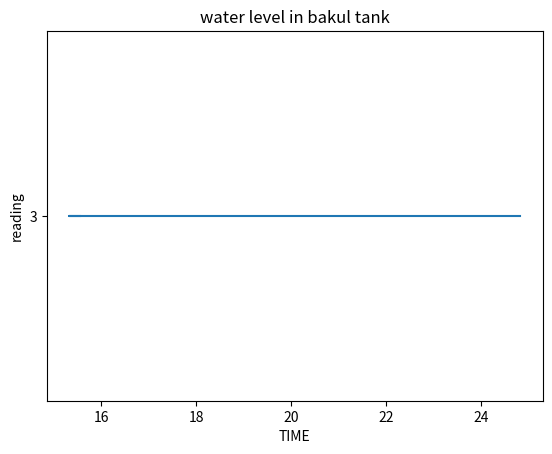

Here is the Python script that generated this plot:
import matplotlib.pyplot as plt
import numpy as np

# take the data created by data scrape file on team files and put in here in list form 
team22n=[['20191115T075143', '0', 'cin_678687871'],['20191115T075304', '0', 'cin_919091689'],['20191115T075806', '0', 'cin_444145245'],['20191115T080308', '0', 'cin_563136872'],['20191115T080809', '0', 'cin_194943315'],['20191115T081312', '0', 'cin_248117373'],['20191115T081814', '0', 'cin_292416430'],['20191115T082317', '0', 'cin_209062173'],['20191115T082820', '0', 'cin_412920234'],['20191115T083322', '0', 'cin_234733199'],['20191115T083824', '0', 'cin_298845724'],['20191115T084325', '0', 'cin_149893990'],['20191115T084827', '0', 'cin_527617787'],['20191115T085330', '0', 'cin_896560064'],['20191115T085832', '0', 'cin_788484645'],['20191115T090334', '0', 'cin_852721437'],['20191115T090836', '0', 'cin_376960244'],['20191115T091338', '0', 'cin_279374062'],['20191115T091840', '0', 'cin_706437579'],['20191115T092342', '0', 'cin_909116903'],['20191115T092844', '0', 'cin_885137712'],['20191115T093346', '0', 'cin_91982659'],['20191115T093848', '0', 'cin_864018769'],['20191115T094350', '0', 'cin_991369264'],['20191115T094851', '0', 'cin_825932267'],['20191115T095353', '0', 'cin_566900500'],['20191115T095900', '0', 'cin_84444202'],['20191115T100402', '0', 'cin_859884079'],['20191115T100904', '0', 'cin_553302016'],['20191115T101407', '0', 'cin_544694414'],['20191115T101914', '0', 'cin_786371952'],['20191115T102416', '0', 'cin_585348304'],['20191115T102918', '0', 'cin_985181703'],['20191115T103420', '0', 'cin_313852606'],['20191115T103922', '0', 'cin_305448987'],['20191115T104424', '0', 'cin_132459750'],['20191115T104926', '0', 'cin_206588461'],['20191115T105428', '0', 'cin_656527383'],['20191115T105930', '0', 'cin_327139048'],['20191115T110432', '0', 'cin_746093426'],['20191115T110937', '0', 'cin_368943454'],['20191115T111439', '0', 'cin_206678543'],['20191115T111941', '0', 'cin_861810328'],['20191115T112444', '0', 'cin_287311192'],['20191115T112946', '0', 'cin_845350274'],['20191115T113448', '0', 'cin_698085860'],['20191115T113950', '0', 'cin_455420903'],['20191115T114452', '0', 'cin_234867862'],['20191115T114954', '0', 'cin_348836428'],['20191115T115456', '0', 'cin_679897514'],['20191115T115958', '0', 'cin_910405088'],['20191115T120500', '0', 'cin_557919168'],['20191115T121002', '0', 'cin_130510794'],['20191115T121503', '0', 'cin_899457147'],['20191115T122006', '0', 'cin_336585141'],['20191115T122508', '0', 'cin_705707748'],['20191115T123010', '0', 'cin_419879148'],['20191115T123511', '0', 'cin_129997087'],['20191115T124013', '0', 'cin_918095448'],['20191115T124515', '0', 'cin_87721889'],['20191115T125017', '0', 'cin_769597482'],['20191115T125519', '0', 'cin_493150315'],['20191115T130020', '0', 'cin_790447573'],['20191115T130522', '0', 'cin_928609486'],['20191115T131024', '0', 'cin_373594935'],['20191115T131527', '0', 'cin_62373981'],['20191115T132029', '0', 'cin_206823464'],['20191115T132530', '0', 'cin_126256894'],['20191115T133034', '0', 'cin_265185915'],['20191115T133536', '0', 'cin_85679878'],['20191115T134038', '0', 'cin_206712819'],['20191115T134540', '0', 'cin_11471297'],['20191115T135041', '0', 'cin_592262139'],['20191115T135543', '0', 'cin_797964648'],['20191115T140045', '0', 'cin_888967009'],['20191115T140547', '0', 'cin_455485539'],['20191115T141048', '0', 'cin_124101339'],['20191115T141550', '0', 'cin_762151250'],['20191115T142052', '0', 'cin_402226701'],['20191115T142554', '0', 'cin_966075073'],['20191115T143056', '0', 'cin_819576653'],['20191115T143558', '0', 'cin_637914558'],['20191115T144101', '0', 'cin_629590621'],['20191115T144603', '0', 'cin_542698883'],['20191115T145105', '0', 'cin_199661484'],['20191115T145607', '0', 'cin_72903463'],['20191115T150109', '0', 'cin_610934438'],['20191115T150611', '0', 'cin_609594078'],['20191115T151113', '0', 'cin_228724908'],['20191115T151615', '0', 'cin_219705555'],['20191115T152117', '0', 'cin_706753082'],['20191115T152619', '0', 'cin_428607118'],['20191115T153120', '0', 'cin_827404590'],['20191115T153622', '0', 'cin_29697773'],['20191115T154124', '0', 'cin_565046905'],['20191115T154631', '0', 'cin_762993518'],['20191115T155133', '0', 'cin_925115814'],['20191115T155635', '0', 'cin_249060240'],['20191115T160136', '0', 'cin_842877335'],['20191115T160638', '0', 'cin_155625460'],['20191115T161140', '0', 'cin_985819062'],['20191115T161642', '0', 'cin_141478654'],['20191115T162144', '0', 'cin_441234993'],['20191115T162645', '0', 'cin_412987664'],['20191115T163147', '0', 'cin_55629104'],['20191115T163649', '0', 'cin_39996376'],['20191115T164151', '0', 'cin_694152181'],['20191115T164652', '0', 'cin_800705395'],['20191115T165154', '0', 'cin_94046130'],['20191115T165656', '0', 'cin_376269445'],['20191115T170158', '0', 'cin_668097777'],['20191115T170700', '0', 'cin_553317627'],['20191115T171201', '0', 'cin_74079547'],['20191115T171703', '0', 'cin_901920437'],['20191115T172205', '0', 'cin_181434955'],['20191115T172707', '0', 'cin_833545798'],['20191115T173209', '0', 'cin_272423623'],['20191115T173710', '0', 'cin_349798827'],['20191115T174212', '0', 'cin_365885659'],['20191115T174714', '0', 'cin_675246496'],['20191115T175216', '0', 'cin_115610877'],['20191115T175718', '0', 'cin_437635520'],['20191115T180219', '0', 'cin_714116138'],['20191115T180721', '0', 'cin_943905934'],['20191115T181223', '0', 'cin_869384607'],['20191115T181729', '0', 'cin_389266285'],['20191115T182231', '0', 'cin_620978604'],['20191115T182733', '0', 'cin_672519477'],['20191115T183235', '0', 'cin_851656386'],['20191115T183736', '0', 'cin_95485548'],['20191115T184238', '0', 'cin_267949491'],['20191115T184741', '0', 'cin_144995240'],['20191115T185243', '0', 'cin_846993847'],['20191115T185745', '0', 'cin_31111463'],['20191115T190246', '0', 'cin_905693713'],['20191115T190748', '0', 'cin_875333989'],['20191115T191250', '0', 'cin_221123745'],['20191115T191752', '0', 'cin_532698714'],['20191115T192255', '0', 'cin_821063961'],['20191115T192757', '0', 'cin_121732140'],['20191115T193302', '0', 'cin_909883867'],['20191115T193808', '0', 'cin_878883994'],['20191115T194310', '0', 'cin_599512716'],['20191115T194812', '0', 'cin_690119175'],['20191115T195314', '0', 'cin_957528442'],['20191115T195816', '0', 'cin_386902797'],['20191115T200318', '0', 'cin_894716870'],['20191115T200820', '0', 'cin_906595916'],['20191115T201322', '0', 'cin_810376430'],['20191115T201824', '0', 'cin_880202036'],['20191115T202326', '0', 'cin_303356197'],['20191115T202831', '0', 'cin_855460716'],['20191115T203333', '0', 'cin_183338030'],['20191115T203835', '0', 'cin_461910927'],['20191115T204337', '0', 'cin_870851782'],['20191115T204839', '0', 'cin_959486059'],['20191115T205342', '0', 'cin_893484785'],['20191115T205844', '0', 'cin_426438689'],['20191115T210345', '0', 'cin_205218817'],['20191115T210848', '0', 'cin_813598132'],['20191115T211350', '0', 'cin_788860137'],['20191115T211852', '0', 'cin_308232592'],['20191115T212354', '0', 'cin_506755114'],['20191115T212855', '0', 'cin_163589255'],['20191115T213357', '0', 'cin_779467806'],['20191115T213859', '0', 'cin_666037126'],['20191115T214401', '0', 'cin_236629986'],['20191115T214903', '0', 'cin_129936398'],['20191115T215404', '0', 'cin_255494729'],['20191115T215906', '0', 'cin_486042979'],['20191115T220412', '0', 'cin_374127513'],['20191115T220914', '0', 'cin_421082920'],['20191115T221415', '0', 'cin_21827486'],['20191115T221917', '0', 'cin_275199320'],['20191115T222422', '0', 'cin_576938413'],['20191115T222924', '0', 'cin_25471021'],['20191115T223425', '0', 'cin_131224117'],['20191115T223927', '0', 'cin_879570479'],['20191115T224429', '0', 'cin_927169381'],['20191115T224931', '0', 'cin_834025593'],['20191115T225435', '0', 'cin_227498351'],['20191115T225937', '0', 'cin_291496424'],['20191115T230439', '0', 'cin_739047660'],['20191115T230941', '0', 'cin_654249760'],['20191115T231442', '0', 'cin_613322357'],['20191115T231944', '0', 'cin_773225762'],['20191115T232446', '0', 'cin_518359977'],['20191115T232948', '0', 'cin_72687903'],['20191115T233450', '0', 'cin_1679255'],['20191115T233952', '0', 'cin_866894925'],['20191115T234454', '0', 'cin_323589421'],['20191115T234956', '0', 'cin_588432557'],['20191115T235457', '0', 'cin_513000688'],['20191115T235959', '0', 'cin_184739260'],['20191116T000501', '0', 'cin_757034893'],['20191116T001003', '0', 'cin_908293930'],['20191116T001505', '0', 'cin_796078889'],['20191116T002006', '0', 'cin_195206804'],['20191116T002508', '0', 'cin_369875440'],['20191116T003010', '0', 'cin_343819534'],['20191116T003512', '0', 'cin_314484892'],['20191116T004013', '0', 'cin_486242193'],['20191116T004515', '0', 'cin_854449740'],['20191116T005017', '0', 'cin_681231440'],['20191116T005519', '0', 'cin_756691849'],['20191116T010021', '0', 'cin_609145199'],['20191116T010523', '0', 'cin_806441745'],['20191116T011024', '0', 'cin_199350109'],['20191116T011526', '0', 'cin_964610216'],['20191116T012030', '0', 'cin_649835513'],['20191116T012532', '0', 'cin_716936748'],['20191116T013034', '0', 'cin_315178836'],['20191116T013536', '0', 'cin_575275674'],['20191116T014037', '0', 'cin_105869544'],['20191116T014539', '0', 'cin_463821587'],['20191116T015041', '0', 'cin_445918359'],['20191116T015543', '0', 'cin_906827345'],['20191116T020045', '0', 'cin_662085700'],['20191116T020547', '0', 'cin_435089134'],['20191116T021049', '0', 'cin_903530064'],['20191116T021552', '0', 'cin_932049474'],['20191116T022053', '0', 'cin_782764599'],['20191116T022555', '0', 'cin_246124134'],['20191116T023057', '0', 'cin_166311590'],['20191116T023559', '0', 'cin_447603432'],['20191116T024101', '0', 'cin_120774587'],['20191116T024603', '0', 'cin_791257950'],['20191116T025104', '0', 'cin_713037064'],['20191116T025607', '0', 'cin_156173160'],['20191116T030109', '0', 'cin_330150355'],['20191116T030611', '0', 'cin_355471432'],['20191116T031113', '0', 'cin_186191462'],['20191116T031615', '0', 'cin_692078887'],['20191116T032117', '0', 'cin_307245533'],['20191116T032619', '0', 'cin_473809421'],['20191116T033123', '0', 'cin_634421165'],['20191116T033625', '0', 'cin_751343653'],['20191116T034127', '0', 'cin_244126123'],['20191116T034628', '0', 'cin_890163136'],['20191116T035132', '0', 'cin_476443883'],['20191116T035634', '0', 'cin_689623607'],['20191116T040135', '0', 'cin_653108854'],['20191116T040637', '0', 'cin_510471053'],['20191116T041139', '0', 'cin_497660285'],['20191116T041641', '0', 'cin_715092368'],['20191116T042144', '0', 'cin_678095912'],['20191116T042646', '0', 'cin_951038763'],['20191116T043149', '0', 'cin_568186141'],['20191116T043651', '0', 'cin_355567030'],['20191116T044153', '0', 'cin_228795817'],['20191116T044655', '0', 'cin_334446941'],['20191116T045156', '0', 'cin_661617608'],['20191116T045658', '0', 'cin_342790063'],['20191116T050201', '0', 'cin_374324909'],['20191116T050703', '0', 'cin_494103210'],['20191116T051205', '0', 'cin_637644716'],['20191116T051707', '0', 'cin_156681588'],['20191116T052209', '0', 'cin_415043227'],['20191116T052711', '0', 'cin_105013348'],['20191116T053213', '0', 'cin_712052369'],['20191116T053714', '0', 'cin_266570455'],['20191116T054217', '0', 'cin_335807833'],['20191116T054719', '0', 'cin_489104051'],['20191116T055221', '0', 'cin_539535272'],['20191116T055722', '0', 'cin_480056623'],['20191116T060224', '0', 'cin_892584802'],['20191116T060726', '0', 'cin_707926896'],['20191116T061228', '0', 'cin_509990033'],['20191116T061730', '0', 'cin_75376450'],['20191116T062232', '0', 'cin_123229311'],['20191116T062733', '0', 'cin_486652679'],['20191116T063236', '0', 'cin_150597131'],['20191116T063738', '0', 'cin_639334381'],['20191116T064240', '0', 'cin_969846820'],['20191116T064742', '0', 'cin_590293211'],['20191116T065243', '0', 'cin_555120962'],['20191116T065746', '0', 'cin_121265670'],['20191116T070248', '0', 'cin_200569817'],['20191116T070751', '0', 'cin_106765505'],['20191116T071253', '0', 'cin_825518154'],['20191116T071755', '0', 'cin_941419949'],['20191116T072257', '0', 'cin_272914961'],['20191116T072759', '0', 'cin_754876034'],['20191116T073301', '0', 'cin_22328024'],['20191116T073807', '0', 'cin_770149812'],['20191116T074309', '0', 'cin_483393557'],['20191116T074811', '0', 'cin_295448122'],['20191116T075313', '0', 'cin_944798086'],['20191116T075815', '0', 'cin_32803133'],['20191116T080316', '0', 'cin_80633148'],['20191116T080818', '0', 'cin_423379798'],['20191116T081322', '0', 'cin_370610439'],['20191116T081824', '0', 'cin_825253932'],['20191116T082326', '0', 'cin_732342783'],['20191116T082828', '0', 'cin_524369348'],['20191116T083330', '0', 'cin_880868992'],['20191116T083834', '0', 'cin_615703829'],['20191116T084336', '0', 'cin_559079833'],['20191116T084839', '0', 'cin_755306131'],['20191116T085341', '0', 'cin_634611409'],['20191116T085843', '0', 'cin_446829308'],['20191116T090345', '0', 'cin_874819477'],['20191116T090847', '0', 'cin_468172218'],['20191116T091349', '0', 'cin_915097468'],['20191116T091851', '0', 'cin_954956226'],['20191116T092353', '0', 'cin_561277475'],['20191116T092854', '0', 'cin_817639448'],['20191116T093356', '0', 'cin_632145219'],['20191116T093858', '0', 'cin_467305732'],['20191116T094400', '0', 'cin_455439991'],['20191116T094902', '0', 'cin_696786244'],['20191116T095404', '0', 'cin_572410404'],['20191116T095906', '0', 'cin_961860711'],['20191116T100408', '0', 'cin_682654537'],['20191116T100909', '0', 'cin_384903492'],['20191116T101411', '0', 'cin_905250549'],['20191116T101913', '0', 'cin_374929859'],['20191116T102415', '0', 'cin_183525073'],['20191116T102917', '0', 'cin_277200291'],['20191116T103419', '0', 'cin_462175785'],['20191118T125836', '0', 'cin_868475034'],['20191118T130338', '0', 'cin_502969905'],['20191118T130840', '0', 'cin_525500060'],['20191118T131342', '0', 'cin_7823970'],['20191118T131843', '0', 'cin_811597326'],['20191118T132345', '0', 'cin_839477192'],['20191118T132847', '0', 'cin_580591397'],['20191118T133349', '0', 'cin_727783744'],['20191118T133851', '0', 'cin_616314363'],['20191118T134353', '0', 'cin_709881198'],['20191118T134855', '0', 'cin_634517948'],['20191118T135357', '0', 'cin_247770108'],['20191118T135859', '0', 'cin_362463495'],['20191118T140401', '0', 'cin_502874688'],['20191118T140903', '0', 'cin_45453814'],['20191118T141405', '0', 'cin_35561453'],['20191118T141907', '0', 'cin_844082967'],['20191118T142410', '0', 'cin_537741382'],['20191118T142912', '0', 'cin_105351219'],['20191118T143414', '0', 'cin_955084398'],['20191118T143915', '0', 'cin_475596067'],['20191118T144417', '0', 'cin_138244037'],['20191118T144919', '0', 'cin_893122395'],['20191118T145421', '0', 'cin_435985905'],['20191118T145922', '0', 'cin_392807460'],['20191118T150428', '0', 'cin_278745804'],['20191118T150929', '0', 'cin_904074969'],['20191118T151431', '0', 'cin_437639111'],['20191118T151933', '0', 'cin_677418366'],['20191118T152435', '0', 'cin_557296188'],['20191118T152936', '0', 'cin_87347718'],['20191118T153438', '0', 'cin_122329277'],['20191118T153940', '0', 'cin_560291897'],['20191118T154443', '0', 'cin_333252463'],['20191118T154944', '0', 'cin_216153032'],['20191118T155446', '0', 'cin_768321355'],['20191118T155948', '0', 'cin_980424051'],['20191118T160449', '0', 'cin_438108892'],['20191118T160953', '0', 'cin_697164335'],['20191118T161455', '0', 'cin_438172775'],['20191118T161957', '0', 'cin_479186679'],['20191118T162459', '0', 'cin_69249646'],['20191118T163001', '0', 'cin_539620532'],['20191118T163503', '0', 'cin_735825531'],['20191118T164005', '0', 'cin_610220582'],['20191118T164507', '0', 'cin_88276697'],['20191118T165009', '0', 'cin_729335608'],['20191118T165510', '0', 'cin_234172533'],['20191118T170012', '0', 'cin_376716030'],['20191118T170514', '0', 'cin_505010316'],['20191118T171016', '0', 'cin_753198996'],['20191118T171519', '0', 'cin_547196551'],['20191118T172020', '0', 'cin_879963295'],['20191118T172522', '0', 'cin_733160846'],['20191118T173024', '0', 'cin_924563279'],['20191118T173525', '0', 'cin_915609189'],['20191118T174027', '0', 'cin_518608408'],['20191118T174529', '0', 'cin_260423176'],['20191118T175031', '0', 'cin_135860466'],['20191118T175533', '0', 'cin_34207152'],['20191118T180036', '0', 'cin_201304889'],['20191118T180540', '0', 'cin_357748490'],['20191118T181041', '0', 'cin_862929244'],['20191118T181543', '0', 'cin_494777899'],['20191118T182045', '0', 'cin_375704225'],['20191118T182547', '0', 'cin_138624332'],['20191118T183049', '0', 'cin_429592871'],['20191118T183550', '0', 'cin_497323496'],['20191118T184052', '0', 'cin_752065025'],['20191118T184554', '0', 'cin_677348601'],['20191118T185056', '0', 'cin_487984398'],['20191118T185557', '0', 'cin_594126234'],['20191118T190059', '0', 'cin_616685838'],['20191118T190601', '0', 'cin_203743474'],['20191118T191103', '0', 'cin_397860169'],['20191118T191605', '0', 'cin_823053189'],['20191118T192108', '0', 'cin_483870231'],['20191118T192610', '0', 'cin_55915054'],['20191118T193112', '0', 'cin_205006894'],['20191118T193621', '0', 'cin_402268966'],['20191118T194121', '0', 'cin_177086177'],['20191118T194623', '0', 'cin_887473976'],['20191118T195124', '0', 'cin_77159691'],['20191118T195629', '0', 'cin_467032940'],['20191118T200131', '0', 'cin_412306008'],['20191118T200633', '0', 'cin_365945355'],['20191118T201135', '0', 'cin_860747506'],['20191118T201639', '0', 'cin_928048720'],['20191118T202142', '0', 'cin_92248887'],['20191118T202644', '0', 'cin_407111622'],['20191118T203146', '0', 'cin_307895750'],['20191118T203648', '0', 'cin_804736983'],['20191118T204149', '0', 'cin_100862322'],['20191118T204652', '0', 'cin_640987126'],['20191118T205154', '0', 'cin_186422194'],['20191118T205656', '0', 'cin_256482293'],['20191118T210158', '0', 'cin_358407202'],['20191118T210700', '0', 'cin_294295433'],['20191118T211202', '0', 'cin_976272585'],['20191118T211704', '0', 'cin_187411543'],['20191118T212206', '0', 'cin_696532611'],['20191118T212708', '0', 'cin_2271589'],['20191118T213210', '0', 'cin_573426280'],['20191118T213712', '0', 'cin_263167996'],['20191118T214214', '0', 'cin_94230030'],['20191118T214716', '0', 'cin_273087104'],['20191118T215218', '0', 'cin_605212703'],['20191118T215720', '0', 'cin_676233291'],['20191118T220222', '0', 'cin_24529025'],['20191118T220724', '0', 'cin_50182788'],['20191118T221227', '0', 'cin_898563480'],['20191118T221728', '0', 'cin_478268309'],['20191118T222230', '0', 'cin_316839133'],['20191118T222732', '0', 'cin_835659537'],['20191118T223233', '0', 'cin_926152042'],['20191118T223735', '0', 'cin_564302103'],['20191118T224237', '0', 'cin_446694681'],['20191118T224738', '0', 'cin_994471023'],['20191118T225240', '0', 'cin_307710860'],['20191118T225745', '0', 'cin_755597425'],['20191118T230247', '0', 'cin_89476596'],['20191118T230749', '0', 'cin_573200132'],['20191118T231251', '0', 'cin_688136281'],['20191118T231754', '0', 'cin_401031565'],['20191118T232256', '0', 'cin_883933690'],['20191118T232758', '0', 'cin_528770218'],['20191118T233259', '0', 'cin_155489730'],['20191118T233801', '0', 'cin_733577086'],['20191118T234303', '0', 'cin_507288357'],['20191118T234805', '0', 'cin_637882000'],['20191118T235307', '0', 'cin_332687292'],['20191118T235809', '0', 'cin_229679760'],['20191119T000310', '0', 'cin_392646813'],['20191119T000812', '0', 'cin_85258397'],['20191119T001315', '0', 'cin_594163021'],['20191119T001817', '0', 'cin_216178145'],['20191119T002319', '0', 'cin_708956491'],['20191119T002821', '0', 'cin_584310917'],['20191119T003323', '0', 'cin_834801650'],['20191119T003825', '0', 'cin_737727846'],['20191119T004327', '0', 'cin_474632967'],['20191119T004829', '0', 'cin_736947126'],['20191119T005331', '0', 'cin_946266388'],['20191119T005833', '0', 'cin_828237525'],['20191119T010334', '0', 'cin_672713661'],['20191119T010836', '0', 'cin_296235057'],['20191119T011338', '0', 'cin_375248557'],['20191119T011840', '0', 'cin_777701002'],['20191119T012342', '0', 'cin_324025076'],['20191119T012844', '0', 'cin_660533160'],['20191119T013349', '0', 'cin_735605076'],['20191119T013851', '0', 'cin_672676610'],['20191119T014352', '0', 'cin_343884934'],['20191119T014854', '0', 'cin_420260166'],['20191119T015356', '0', 'cin_889031426'],['20191119T015858', '0', 'cin_967735051'],['20191119T020400', '0', 'cin_314994684'],['20191119T020902', '0', 'cin_775840586'],['20191119T021403', '0', 'cin_270480017'],['20191119T021905', '0', 'cin_14656866'],['20191119T022407', '0', 'cin_801461154'],['20191119T022909', '0', 'cin_161103915'],['20191119T023410', '0', 'cin_697813258'],['20191119T023912', '0', 'cin_586485593'],['20191119T024414', '0', 'cin_207497889'],['20191119T024916', '0', 'cin_32514236'],['20191119T025417', '0', 'cin_506264039'],['20191119T025919', '0', 'cin_709217876'],['20191119T030421', '0', 'cin_774092184'],['20191119T030922', '0', 'cin_175670411'],['20191119T031424', '0', 'cin_969910557'],['20191119T031926', '0', 'cin_518670548'],['20191119T032428', '0', 'cin_886236491'],['20191119T032933', '0', 'cin_424405745'],['20191119T033435', '0', 'cin_288652272'],['20191119T033937', '0', 'cin_960827768'],['20191119T034438', '0', 'cin_149059373'],['20191119T034940', '0', 'cin_603703113'],['20191119T035442', '0', 'cin_318894272'],['20191119T035944', '0', 'cin_398899164'],['20191119T040445', '0', 'cin_343721794'],['20191119T040949', '0', 'cin_732532336'],['20191119T041451', '0', 'cin_867264017'],['20191119T041953', '0', 'cin_72298493'],['20191119T042455', '0', 'cin_680385784'],['20191119T042956', '0', 'cin_528703436'],['20191119T043458', '0', 'cin_276403104'],['20191119T044000', '0', 'cin_155441574'],['20191119T044501', '0', 'cin_573313382'],['20191119T045004', '0', 'cin_722688923'],['20191119T045506', '0', 'cin_286865434'],['20191119T050008', '0', 'cin_56069334'],['20191119T050509', '0', 'cin_468413617'],['20191119T051011', '0', 'cin_106689991'],['20191119T051512', '0', 'cin_300104700'],['20191119T052015', '0', 'cin_856971293'],['20191119T052517', '0', 'cin_663935293'],['20191119T053019', '0', 'cin_370474103'],['20191119T053521', '0', 'cin_162242355'],['20191119T054023', '0', 'cin_825990242'],['20191119T054525', '0', 'cin_677285795'],['20191119T055027', '0', 'cin_422911661'],['20191119T055529', '0', 'cin_462504341'],['20191119T060031', '0', 'cin_937015926'],['20191119T060533', '0', 'cin_612075271'],['20191119T061035', '0', 'cin_873840216'],['20191119T061537', '0', 'cin_417950572'],['20191119T062039', '0', 'cin_500482593'],['20191119T062541', '0', 'cin_266396053'],['20191119T063043', '0', 'cin_422319046'],['20191119T063544', '0', 'cin_325085450'],['20191119T064046', '0', 'cin_839544910'],['20191119T064548', '0', 'cin_219263353'],['20191119T065050', '0', 'cin_628283516'],['20191119T065552', '0', 'cin_865310532'],['20191119T070053', '0', 'cin_395591862'],['20191119T070555', '0', 'cin_558566539'],['20191119T071058', '0', 'cin_65245558'],['20191119T071600', '0', 'cin_46593959'],['20191119T072101', '0', 'cin_953309921'],['20191119T072604', '0', 'cin_284568759'],['20191119T073105', '0', 'cin_187955584'],['20191119T073608', '0', 'cin_534268938'],['20191119T074110', '0', 'cin_312569382'],['20191119T074612', '0', 'cin_986146021'],['20191119T075113', '0', 'cin_833560879'],['20191119T075615', '0', 'cin_551084907'],['20191119T080117', '0', 'cin_535704542'],['20191119T080619', '0', 'cin_716183111'],['20191119T081121', '0', 'cin_291408453'],['20191119T081622', '0', 'cin_681550828'],['20191119T082124', '0', 'cin_661642038'],['20191119T082626', '0', 'cin_783426560'],['20191123T061025', '0', 'cin_724456161'],['20191123T061527', '0', 'cin_886080567'],['20191123T062030', '0', 'cin_939978566'],['20191123T062533', '0', 'cin_588540602'],['20191123T063035', '0', 'cin_676370577'],['20191123T063537', '0', 'cin_469221337'],['20191123T064038', '0', 'cin_402801602'],['20191123T064540', '0', 'cin_836830759'],['20191123T065042', '0', 'cin_717150325'],['20191123T065544', '0', 'cin_427759241'],['20191123T070046', '0', 'cin_124600990'],['20191124T134618', '0', 'cin_560374261'],['20191124T135120', '0', 'cin_309365395'],['20191124T135622', '0', 'cin_893199823'],['20191124T140123', '0', 'cin_207628815'],['20191124T140625', '0', 'cin_925928799'],['20191124T141127', '0', 'cin_671698630'],['20191124T141629', '0', 'cin_228310759'],['20191124T142131', '0', 'cin_84364366'],['20191124T142632', '0', 'cin_623557132'],['20191124T143134', '0', 'cin_606994654'],['20191124T143636', '0', 'cin_22148914'],['20191124T144138', '0', 'cin_922812793'],['20191124T144640', '0', 'cin_922511443'],['20191124T145142', '0', 'cin_733854646'],['20191124T145646', '0', 'cin_873823811'],['20191124T150148', '0', 'cin_509467694'],['20191124T150650', '0', 'cin_779268345'],['20191124T151152', '0', 'cin_562877900'],['20191124T151654', '0', 'cin_844419105'],['20191124T152156', '0', 'cin_880729029'],['20191124T152657', '0', 'cin_636142892'],['20191124T153159', '0', 'cin_221336359'],['20191124T153701', '0', 'cin_367248584'],['20191124T154203', '0', 'cin_104096084'],['20191124T154704', '0', 'cin_779517300'],['20191124T155206', '0', 'cin_966430862'],['20191124T155708', '0', 'cin_470333'],['20191124T160210', '0', 'cin_364453246'],['20191124T160711', '0', 'cin_36846589'],['20191124T161213', '0', 'cin_548609119'],['20191124T161715', '0', 'cin_583077383'],['20191124T162217', '0', 'cin_38024940'],['20191124T162718', '0', 'cin_985223867'],['20191124T163220', '0', 'cin_430113512'],['20191124T163722', '0', 'cin_54002866'],['20191124T164224', '0', 'cin_17657355'],['20191124T164725', '0', 'cin_887610294'],['20191124T165227', '0', 'cin_9956415'],['20191124T165729', '0', 'cin_807161885'],['20191124T170231', '0', 'cin_585471761'],['20191124T170732', '0', 'cin_118384806'],['20191124T171234', '0', 'cin_286750056'],['20191124T171735', '0', 'cin_184674111'],['20191124T172232', '0', 'cin_969479644'],['20191124T172734', '0', 'cin_203294062'],['20191124T173236', '0', 'cin_594795172'],['20191124T173737', '0', 'cin_482069034'],['20191124T174239', '0', 'cin_872189783'],['20191124T174741', '0', 'cin_321701570'],['20191124T175243', '0', 'cin_875208839'],['20191124T175745', '0', 'cin_930629321'],['20191124T180247', '0', 'cin_113864248'],['20191124T180749', '0', 'cin_977279758'],['20191124T180811', '0', 'cin_890555903'],['20191124T181312', '0', 'cin_447808897'],['20191124T181814', '0', 'cin_837984084'],['20191124T182316', '0', 'cin_116548715'],['20191124T182818', '0', 'cin_932210461'],['20191124T183320', '0', 'cin_138334187'],['20191124T183822', '0', 'cin_412935984'],['20191124T184323', '0', 'cin_554539632'],['20191124T184825', '0', 'cin_347717064'],['20191124T185327', '0', 'cin_855230888'],['20191124T185829', '0', 'cin_62215108'],['20191124T190331', '0', 'cin_643522945'],['20191124T190832', '0', 'cin_543247968'],['20191124T191334', '0', 'cin_816516289'],['20191124T191730', '0', 'cin_126449367'],['20191124T192232', '0', 'cin_595029860'],['20191124T192734', '0', 'cin_956102128'],['20191124T193236', '0', 'cin_481907636'],['20191124T193739', '0', 'cin_752023316'],['20191124T194241', '0', 'cin_795985471'],['20191124T194744', '0', 'cin_857154638'],['20191124T195246', '0', 'cin_480629732'],['20191124T195748', '0', 'cin_170392156'],['20191124T200249', '0', 'cin_638595426']]

t=[]
lvl=[]
for i in team22n:
	lol=str((int(i[0][9:11])+5)%24)
	t.append(lol)
	if(i[1] == '1'):lvl.append('4')
	else:lvl.append('3')

print(len(t))
print(len(lvl))
# y=[]
# for i in range(len(lvl)):
# 	y.append(i+1)

# y=np.array(lvl)
# x=np.array(y)
lol = []

def plotDef(list1):
	day = int(list1[0][0][6:8])
	hour = int(list1[0][0][9:11])
	minutes = int(list1[0][0][11:13])
	print("Meow:")
	print(day, hour, minutes)
	hour = hour + 5
	if minutes > 30:
		hour += 1

	minutes = (minutes+30)%60

	for i in range(len(list1)):
		lol.append(day+(hour+(minutes/60))/24)
		if minutes==60:
			minutes=0
			hour+=1
		if hour==24:
			hour=0
			day+=1
		day = int(list1[i][0][6:8])
		hour = int(list1[i][0][9:11])
		minutes = int(list1[i][0][11:13])
		

	plt.xlabel("TIME")
	plt.ylabel("reading")
	plt.title("water level in bakul tank")
	plt.plot(lol, lvl)
	plt.show()	

plotDef(team22n)



